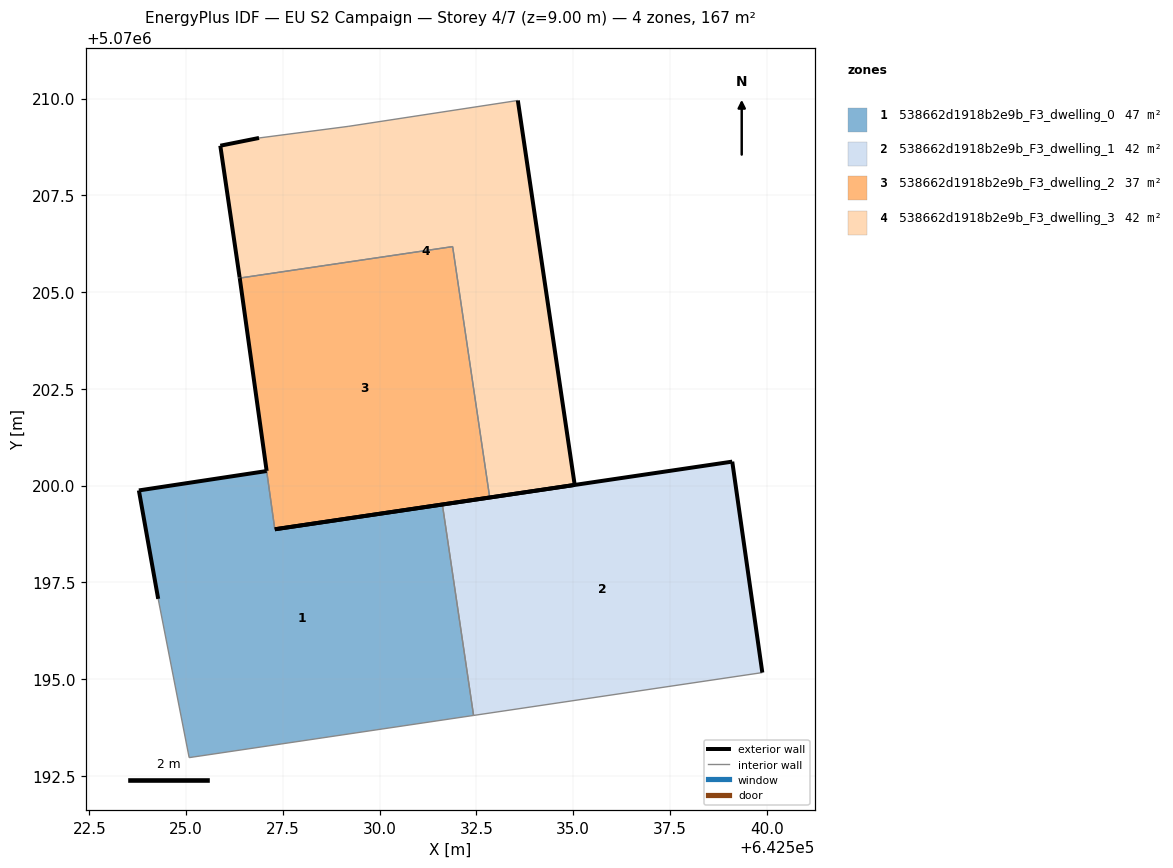
=== STOREY PLAN SPEC (per zone: floor XY polygon, exterior-wall plan segments, windows/doors) ===
zone 1: 538662d1918b2e9b_F3_dwelling_0  (46.6 m²)
  floor: (642532.43, 5070194.06) (642531.62, 5070199.51) (642527.29, 5070198.87) (642527.08, 5070200.38) (642523.78, 5070199.88) (642524.28, 5070197.07) (642525.08, 5070192.97)
  exterior wall: (642523.78, 5070199.88) – (642527.08, 5070200.38)  [3.3 m]
  exterior wall: (642527.29, 5070198.87) – (642531.62, 5070199.51)  [4.4 m]
  exterior wall: (642524.28, 5070197.07) – (642523.78, 5070199.88)  [2.8 m]
  interior walls: 4
zone 2: 538662d1918b2e9b_F3_dwelling_1  (41.6 m²)
  floor: (642539.89, 5070195.17) (642539.11, 5070200.62) (642531.62, 5070199.51) (642532.43, 5070194.06)
  exterior wall: (642531.62, 5070199.51) – (642539.11, 5070200.62)  [7.6 m]
  exterior wall: (642539.11, 5070200.62) – (642539.89, 5070195.17)  [5.5 m]
  interior walls: 2
zone 3: 538662d1918b2e9b_F3_dwelling_2  (36.6 m²)
  floor: (642532.84, 5070199.69) (642531.89, 5070206.18) (642526.38, 5070205.36) (642527.08, 5070200.38) (642527.08, 5070200.38) (642527.29, 5070198.87) (642527.30, 5070198.87)
  exterior wall: (642527.08, 5070200.38) – (642527.08, 5070200.38)  [0.0 m]
  exterior wall: (642527.08, 5070200.38) – (642526.39, 5070205.36)  [5.0 m]
  exterior wall: (642532.84, 5070199.69) – (642527.30, 5070198.87)  [5.6 m]
  exterior wall: (642527.30, 5070198.87) – (642527.29, 5070198.87)  [0.0 m]
  interior walls: 3
zone 4: 538662d1918b2e9b_F3_dwelling_3  (41.6 m²)
  floor: (642535.04, 5070200.02) (642533.57, 5070209.95) (642529.19, 5070209.28) (642526.88, 5070208.98) (642525.88, 5070208.78) (642526.38, 5070205.38) (642526.38, 5070205.36) (642531.89, 5070206.18) (642532.84, 5070199.69)
  exterior wall: (642526.39, 5070205.36) – (642526.38, 5070205.38)  [0.0 m]
  exterior wall: (642526.38, 5070205.38) – (642525.88, 5070208.78)  [3.4 m]
  exterior wall: (642525.88, 5070208.78) – (642526.88, 5070208.98)  [1.0 m]
  exterior wall: (642533.57, 5070209.95) – (642535.04, 5070200.02)  [10.0 m]
  exterior wall: (642535.04, 5070200.02) – (642532.84, 5070199.69)  [2.2 m]
  interior walls: 4

=== DERIVED (storey summary) ===
Building: EU S2 Campaign
Storey: 4 of 7  (floor level z = 9.00 m)
Storey gross floor area: 166.5 m²
Zones on this storey: 4
  - 538662d1918b2e9b_F3_dwelling_0: floor 46.6 m²; exterior wall 10.6 m (31.7 m²); WWR 0.0%
  - 538662d1918b2e9b_F3_dwelling_1: floor 41.6 m²; exterior wall 13.1 m (39.2 m²); WWR 0.0%
  - 538662d1918b2e9b_F3_dwelling_2: floor 36.6 m²; exterior wall 10.6 m (31.9 m²); WWR 0.0%
  - 538662d1918b2e9b_F3_dwelling_3: floor 41.6 m²; exterior wall 16.7 m (50.2 m²); WWR 0.0%
Zone adjacency (shared interzone walls):
  - 538662d1918b2e9b_F3_dwelling_0 ↔ 538662d1918b2e9b_F3_dwelling_1
  - 538662d1918b2e9b_F3_dwelling_0 ↔ 538662d1918b2e9b_F3_dwelling_2
  - 538662d1918b2e9b_F3_dwelling_2 ↔ 538662d1918b2e9b_F3_dwelling_3